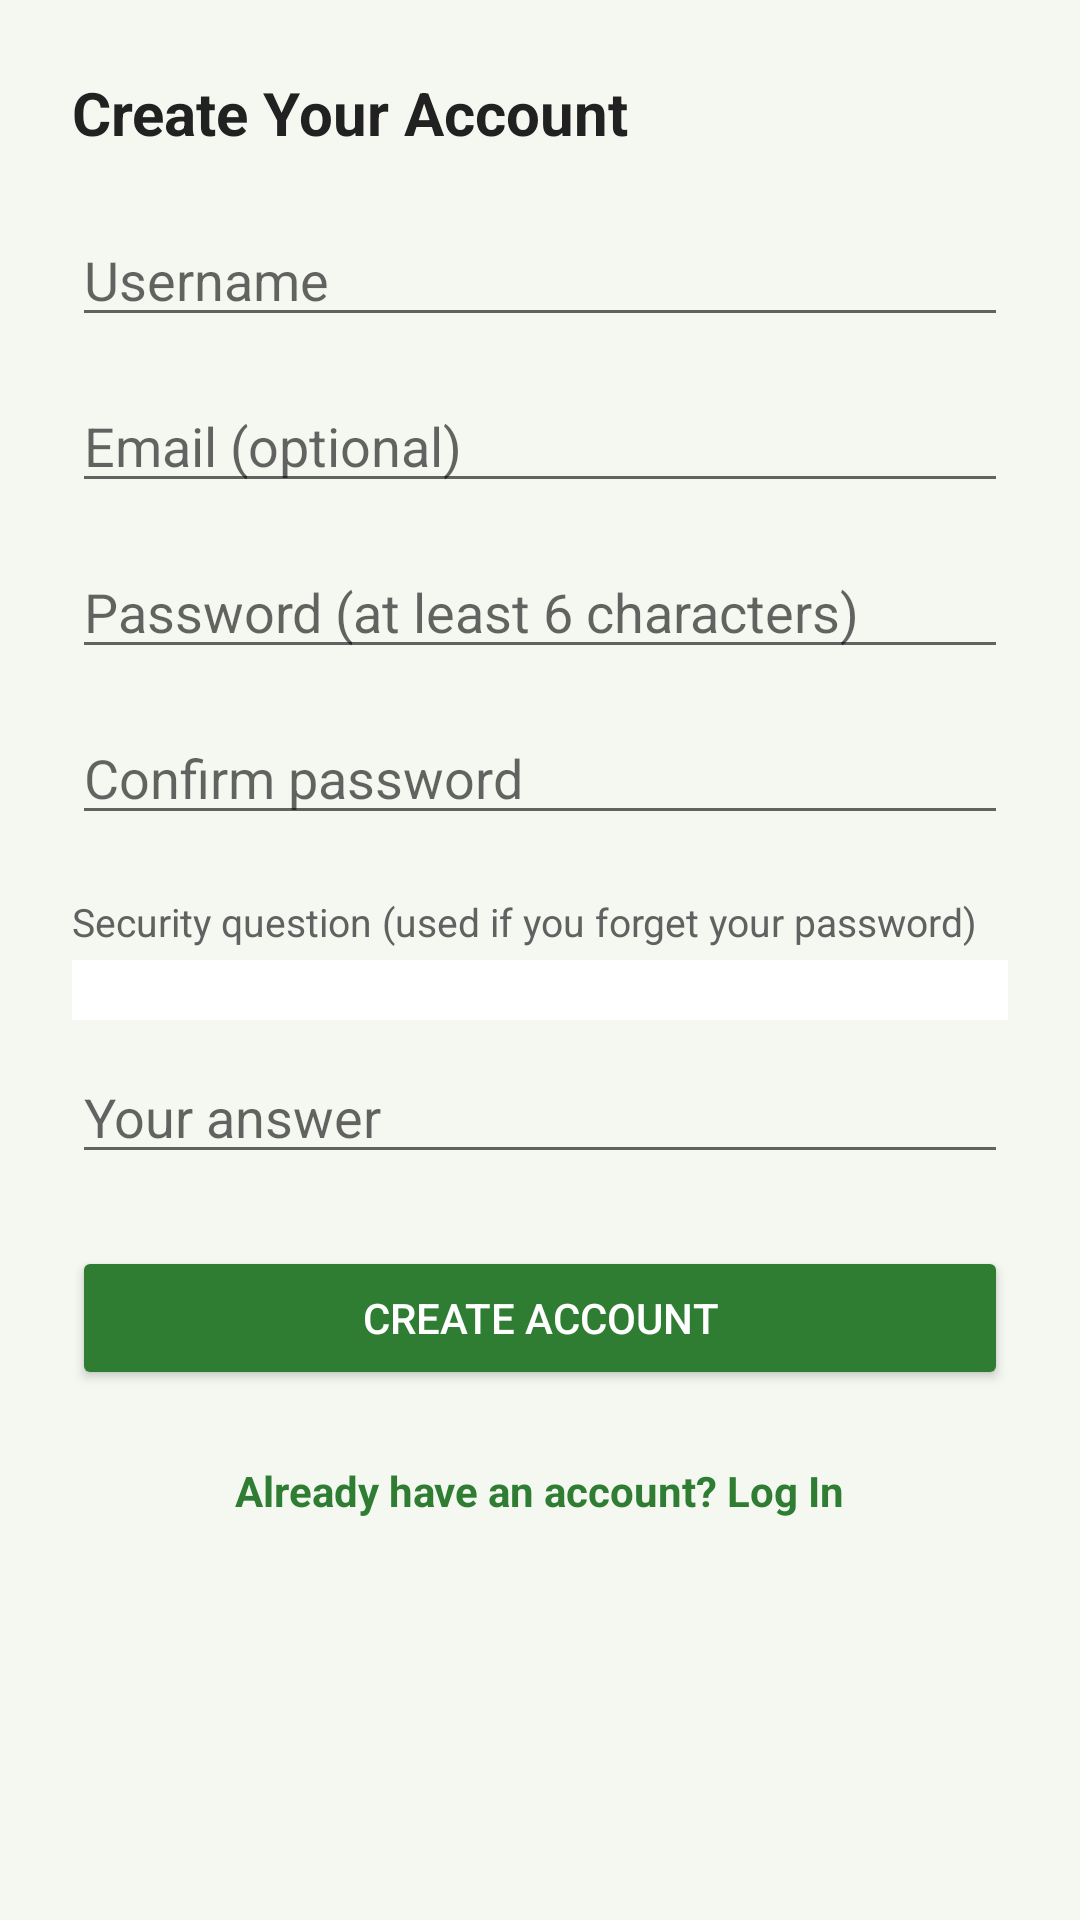

Reconstruct the res/layout file that produces this screen, plus the resources it refers to.
<!-- AndroidManifest.xml: application theme Theme.AnimalManagerApp -->
<!-- res/layout/activity_signup.xml -->
<?xml version="1.0" encoding="utf-8"?>
<ScrollView xmlns:android="http://schemas.android.com/apk/res/android"
    android:layout_width="match_parent"
    android:layout_height="match_parent"
    android:background="@color/background_light"
    android:fillViewport="true">

    <LinearLayout
        android:layout_width="match_parent"
        android:layout_height="wrap_content"
        android:orientation="vertical"
        android:padding="24dp">

        <TextView
            android:layout_width="wrap_content"
            android:layout_height="wrap_content"
            android:text="Create Your Account"
            android:textColor="@color/text_primary"
            android:textSize="20sp"
            android:textStyle="bold" />

        <EditText
            android:id="@+id/etUsername"
            android:layout_width="match_parent"
            android:layout_height="wrap_content"
            android:layout_marginTop="20dp"
            android:hint="Username"
            android:inputType="text" />

        <EditText
            android:id="@+id/etEmail"
            android:layout_width="match_parent"
            android:layout_height="wrap_content"
            android:layout_marginTop="14dp"
            android:hint="Email (optional)"
            android:inputType="textEmailAddress" />

        <EditText
            android:id="@+id/etPassword"
            android:layout_width="match_parent"
            android:layout_height="wrap_content"
            android:layout_marginTop="14dp"
            android:hint="Password (at least 6 characters)"
            android:inputType="textPassword" />

        <EditText
            android:id="@+id/etConfirmPassword"
            android:layout_width="match_parent"
            android:layout_height="wrap_content"
            android:layout_marginTop="14dp"
            android:hint="Confirm password"
            android:inputType="textPassword" />

        <TextView
            android:layout_width="wrap_content"
            android:layout_height="wrap_content"
            android:layout_marginTop="20dp"
            android:text="Security question (used if you forget your password)"
            android:textColor="@color/text_secondary"
            android:textSize="13sp" />

        <Spinner
            android:id="@+id/spinnerSecurityQuestion"
            android:layout_width="match_parent"
            android:layout_height="wrap_content"
            android:layout_marginTop="4dp"
            android:background="@color/card_white"
            android:padding="10dp" />

        <EditText
            android:id="@+id/etSecurityAnswer"
            android:layout_width="match_parent"
            android:layout_height="wrap_content"
            android:layout_marginTop="10dp"
            android:hint="Your answer"
            android:inputType="text" />

        <Button
            android:id="@+id/btnCreateAccount"
            android:layout_width="match_parent"
            android:layout_height="wrap_content"
            android:layout_marginTop="24dp"
            android:backgroundTint="@color/green_primary"
            android:padding="12dp"
            android:text="Create Account"
            android:textColor="@color/white" />

        <TextView
            android:id="@+id/tvGoToLogin"
            android:layout_width="wrap_content"
            android:layout_height="wrap_content"
            android:layout_gravity="center_horizontal"
            android:layout_marginTop="20dp"
            android:padding="4dp"
            android:text="Already have an account? Log In"
            android:textColor="@color/green_primary"
            android:textStyle="bold" />

    </LinearLayout>
</ScrollView>
<!-- resources referenced by this layout -->
<resources>
  <color name="background_light">#F5F7F1</color>
  <color name="card_white">#FFFFFF</color>
  <color name="green_primary">#2E7D32</color>
  <color name="text_primary">#212121</color>
  <color name="text_secondary">#616161</color>
  <color name="white">#FFFFFF</color>
  <style name="Theme.AnimalManagerApp" parent="Theme.MaterialComponents.Light.NoActionBar">
          <item name="colorPrimary">@color/green_primary</item>
          <item name="colorPrimaryDark">@color/green_dark</item>
          <item name="colorAccent">@color/amber_warning</item>
          <item name="android:windowBackground">@color/background_light</item>
          <item name="android:statusBarColor" tools:targetApi="21">@color/green_dark</item>
          <item name="android:forceDarkAllowed" tools:targetApi="29">false</item>
      </style>
  <color name="green_dark">#1B5E20</color>
  <color name="amber_warning">#F9A825</color>
</resources>
